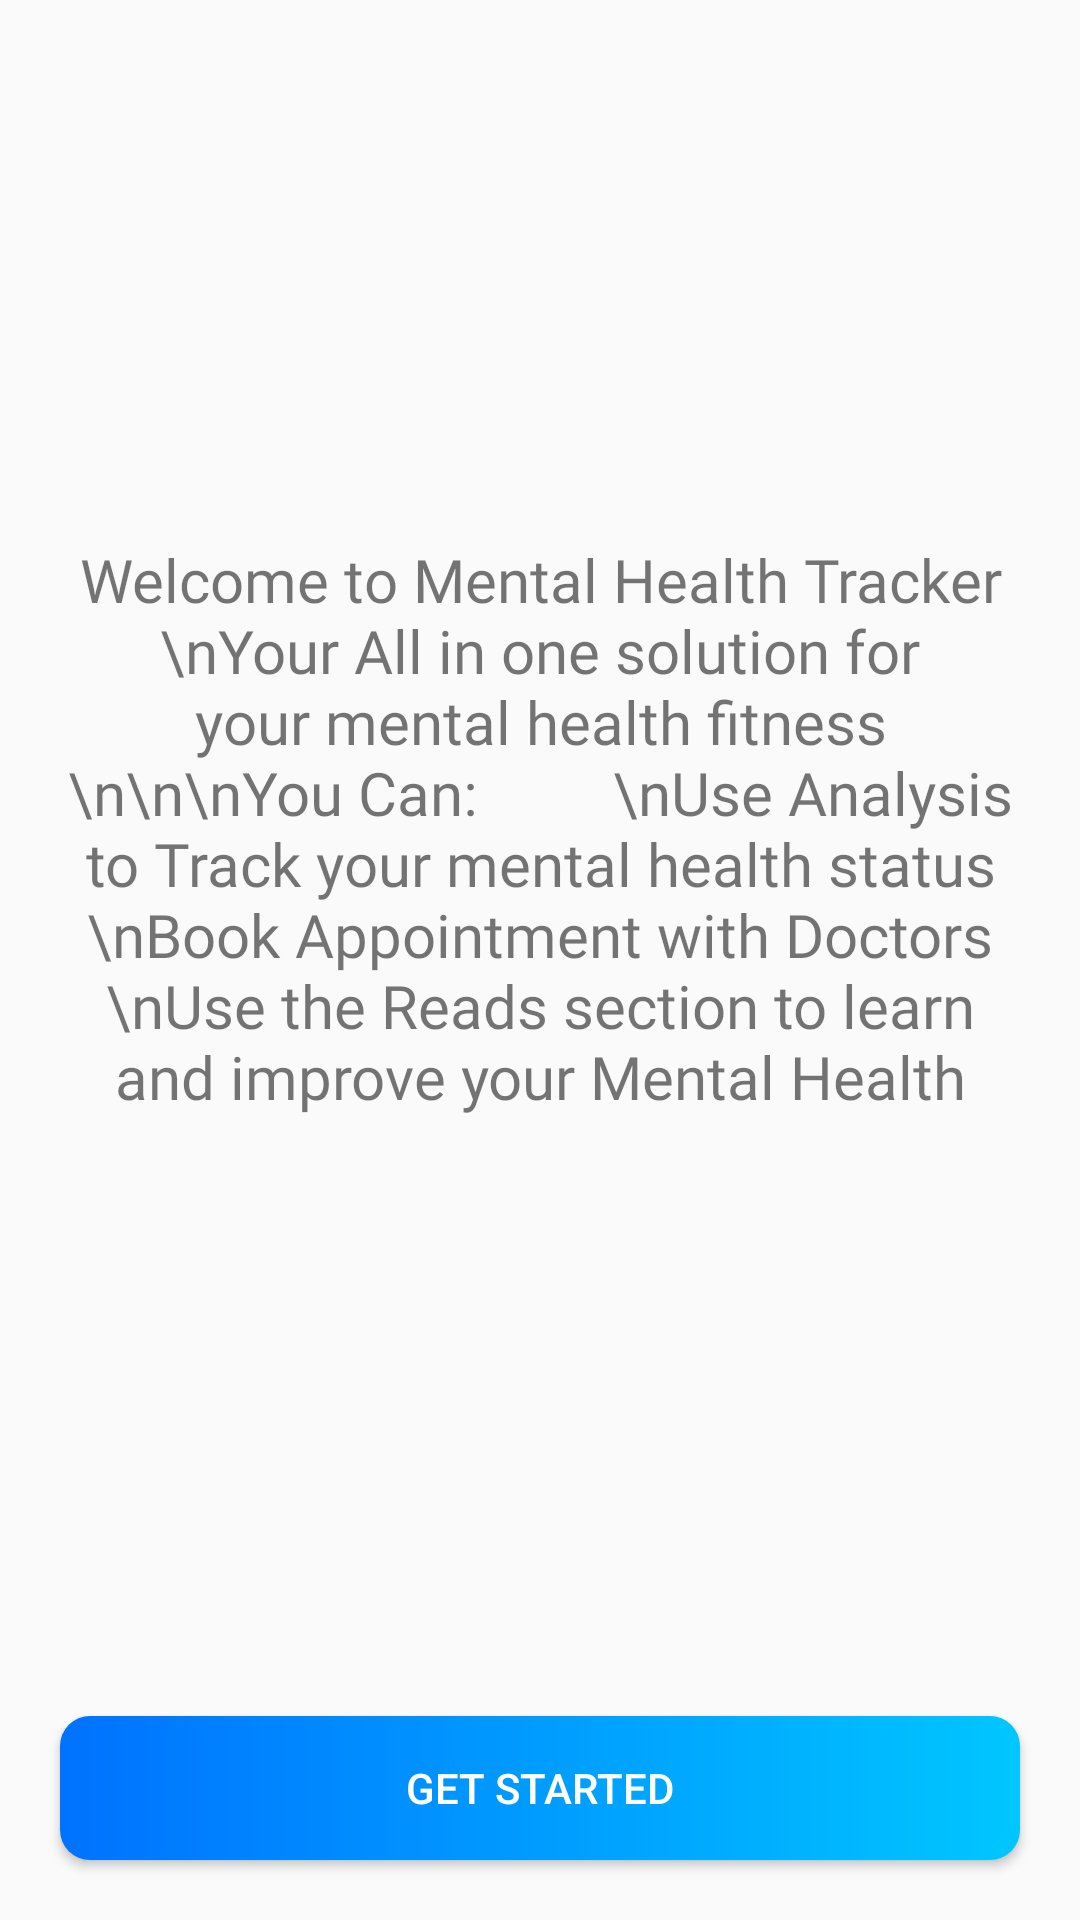

Reconstruct the res/layout file that produces this screen, plus the resources it refers to.
<!-- AndroidManifest.xml: application theme Theme.MentalHealthTracker -->
<!-- res/layout/activity_intro.xml -->
<?xml version="1.0" encoding="utf-8"?>
<LinearLayout xmlns:android="http://schemas.android.com/apk/res/android"
    xmlns:app="http://schemas.android.com/apk/res-auto"
    xmlns:tools="http://schemas.android.com/tools"
    android:layout_width="match_parent"
    android:layout_height="match_parent"
    android:orientation="vertical"
    tools:context=".Intro">
    <TextView
        android:layout_width="wrap_content"
        android:layout_height="0dp"
        android:layout_weight="8"
        android:layout_margin="20dp"
        android:text="Welcome to Mental Health Tracker
        \nYour All in one solution for your mental health fitness
        \n\n\nYou Can:
        \nUse Analysis to Track your mental health status
        \nBook Appointment with Doctors
        \nUse the Reads section to learn and improve your Mental Health"
        android:textSize="20sp"
        android:fontFamily="@font/ubuntu_light"
        android:gravity="center"
        android:layout_gravity="center"/>
    <Button
        android:layout_width="match_parent"
        android:layout_height="wrap_content"
        android:layout_margin="20dp"
        android:text="Get Started"
        android:textColor="@color/white"
        android:background="@drawable/button_style"/>
</LinearLayout>
<!-- resources referenced by this layout -->
<resources>
  <color name="white">#FFFFFFFF</color>
  <!-- drawable button_style (drawable) -->
  <?xml version="1.0" encoding="utf-8"?>
  <selector xmlns:android="http://schemas.android.com/apk/res/android">
      <item
          android:state_pressed="true"
          android:state_enabled="true"
          android:drawable="@drawable/button_pressed" />
  
      <item
          android:state_enabled="true"
          android:drawable="@drawable/gradient_btn" />
  </selector>
  <style name="Theme.MentalHealthTracker" parent="Theme.AppCompat.DayNight.NoActionBar">
          
          <item name="colorPrimary">@color/black</item>
          <item name="colorPrimaryVariant">@color/black</item>
          <item name="colorOnPrimary">@color/black</item>
          
          <item name="colorSecondary">@color/teal_200</item>
          <item name="colorSecondaryVariant">@color/teal_700</item>
          <item name="colorOnSecondary">@color/black</item>
          
          <item name="android:statusBarColor" tools:targetApi="l">?attr/colorPrimaryVariant</item>
          
      </style>
  <!-- drawable button_pressed (drawable) -->
  <?xml version="1.0" encoding="utf-8"?>
  <shape xmlns:android="http://schemas.android.com/apk/res/android"
      android:shape="rectangle">
      <solid
          android:color="#0080ff"/>
  
      <padding android:left="7dp"
          android:top="7dp"
          android:right="7dp"
          android:bottom="7dp" />
      <stroke
          android:width="0dip"
          android:color="#FFFFFF" />
      <corners android:radius= "10dp" />
  </shape>
  <!-- drawable gradient_btn (drawable) -->
  <?xml version="1.0" encoding="utf-8"?>
  <shape xmlns:android="http://schemas.android.com/apk/res/android"
      android:shape="rectangle">
      <gradient
          android:startColor = "#0072ff"
          android:endColor = "#00c6ff"
          android:angle = "0"
          android:type = "linear" />
  
      <corners
          android:radius="10dp"/>
  </shape>
  <color name="black">#FF000000</color>
  <color name="teal_200">#FF03DAC5</color>
  <color name="teal_700">#FF018786</color>
</resources>
